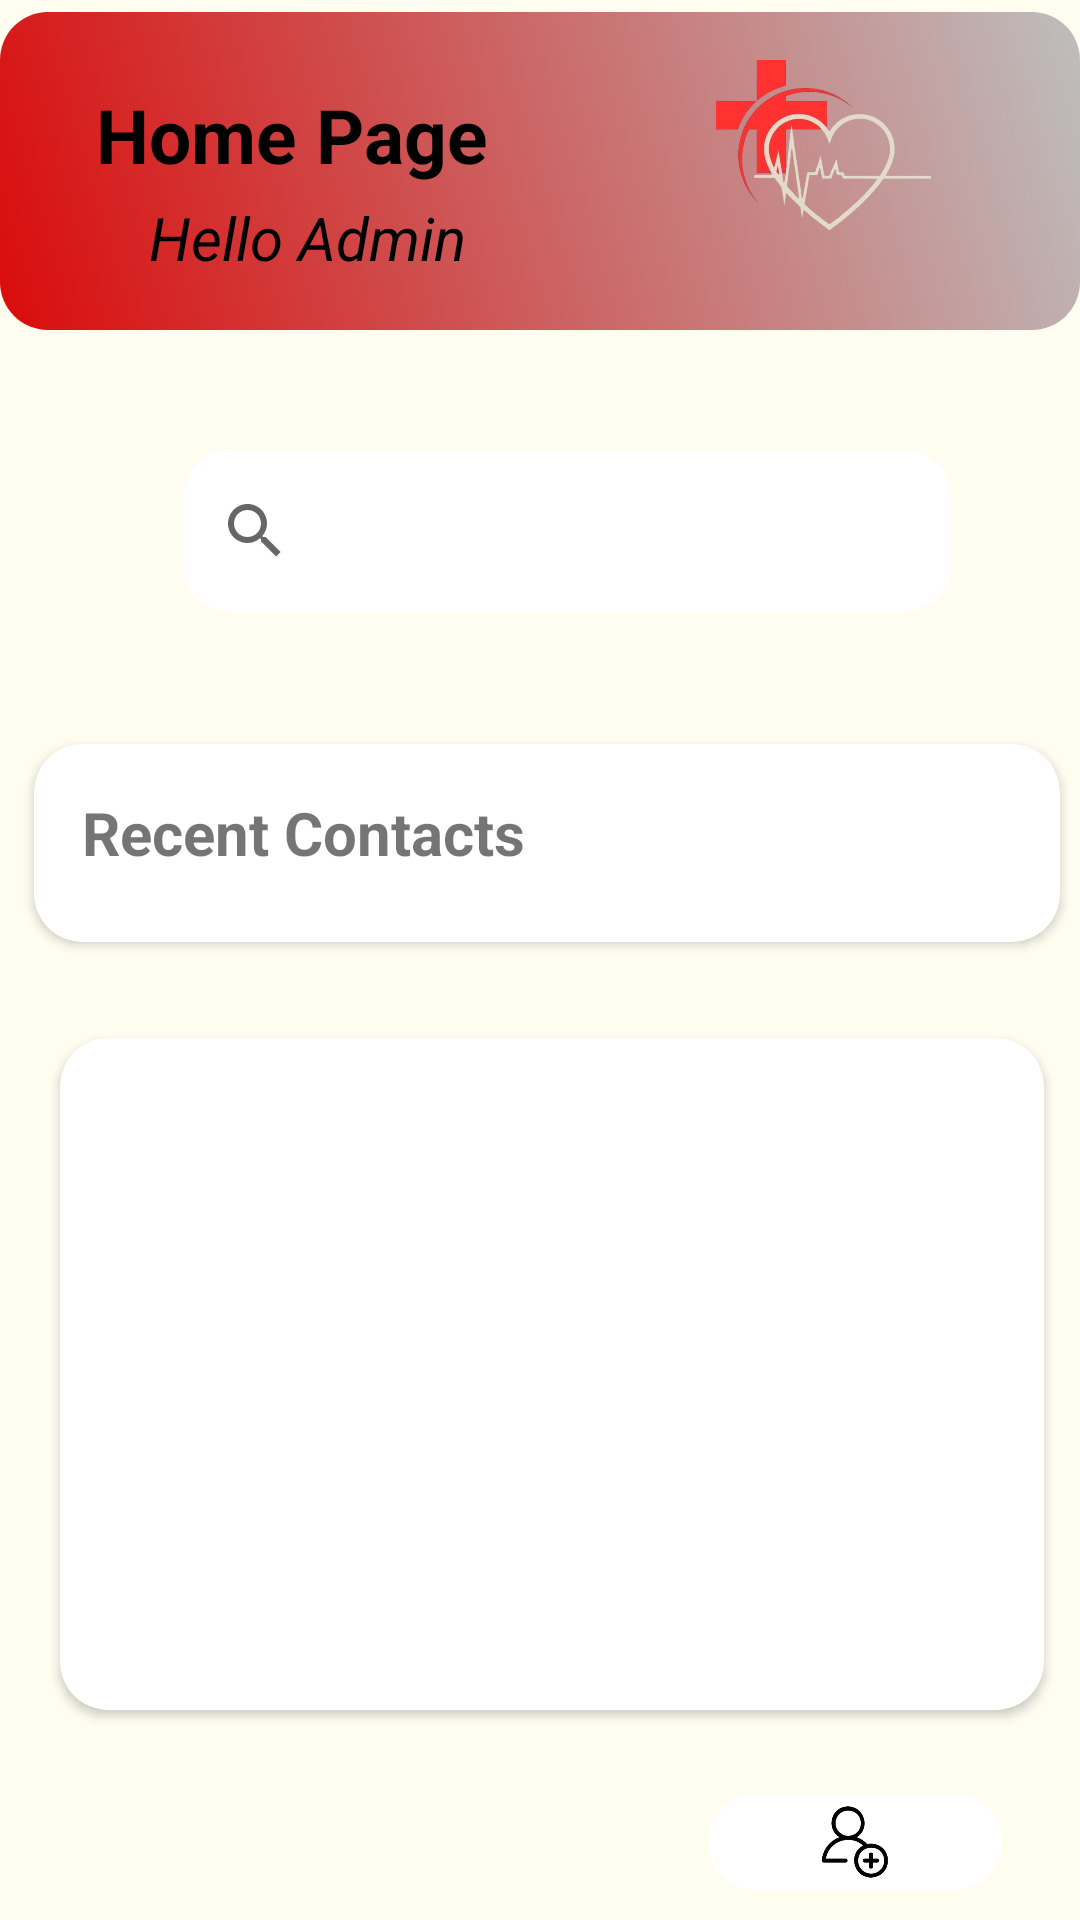

Layout XML and referenced resources for this Android screen:
<!-- AndroidManifest.xml: application theme Theme.AppCompat.DayNight.NoActionBar -->
<!-- res/layout/activity_contact.xml -->
<?xml version="1.0" encoding="utf-8"?>
<androidx.constraintlayout.widget.ConstraintLayout xmlns:android="http://schemas.android.com/apk/res/android"
    xmlns:app="http://schemas.android.com/apk/res-auto"
    xmlns:tools="http://schemas.android.com/tools"
    android:id="@+id/main"
    android:layout_width="match_parent"
    android:layout_height="match_parent"
    tools:context=".ContactActivity"
    android:background="@drawable/background_gradient">

    
    <androidx.constraintlayout.widget.ConstraintLayout
        android:id="@+id/header"
        android:layout_width="match_parent"
        android:layout_height="106dp"
        android:layout_marginTop="4dp"
        android:background="@drawable/rounded_gradient_header"
        android:padding="16dp"
        app:layout_constraintEnd_toEndOf="parent"
        app:layout_constraintStart_toStartOf="parent"
        app:layout_constraintTop_toTopOf="parent">

        <ImageView
            android:id="@+id/headerImage"
            android:layout_width="103dp"
            android:layout_height="76dp"
            android:layout_marginEnd="16dp"
            android:src="@drawable/nb"
            app:layout_constraintBottom_toBottomOf="parent"
            app:layout_constraintEnd_toEndOf="parent"
            app:layout_constraintTop_toTopOf="parent" />

        <TextView
            android:id="@+id/textView4"
            android:layout_width="177dp"
            android:layout_height="33dp"
            android:layout_marginTop="8dp"
            android:text="Home Page"
            android:textColor="@color/black"
            android:textSize="25sp"
            android:textStyle="bold"
            app:layout_constraintEnd_toStartOf="@+id/headerImage"
            app:layout_constraintStart_toStartOf="parent"
            app:layout_constraintTop_toTopOf="parent" />

        <TextView
            android:id="@+id/textView5"
            android:layout_width="142dp"
            android:layout_height="24dp"
            android:text="Hello Admin"
            android:textColor="@color/black"
            android:textSize="20sp"
            android:textStyle="italic"
            app:layout_constraintBottom_toBottomOf="parent"
            app:layout_constraintEnd_toStartOf="@+id/headerImage"
            app:layout_constraintStart_toStartOf="parent"
            app:layout_constraintTop_toBottomOf="@+id/textView4" />
    </androidx.constraintlayout.widget.ConstraintLayout>


    <androidx.appcompat.widget.SearchView
        android:id="@+id/contactSearchBar"
        android:layout_width="256dp"
        android:layout_height="54dp"
        android:layout_marginTop="40dp"
        android:queryHint="Search contact"
        android:background="@drawable/rounded_button"
        app:layout_constraintEnd_toEndOf="parent"
        app:layout_constraintHorizontal_bias="0.586"
        app:layout_constraintStart_toStartOf="parent"
        app:layout_constraintTop_toBottomOf="@+id/header" />


    <androidx.cardview.widget.CardView
        android:id="@+id/recentContactsCard"
        android:layout_width="342dp"
        android:layout_height="66dp"
        android:layout_marginTop="44dp"
        android:elevation="8dp"
        app:cardCornerRadius="16dp"
        app:layout_constraintEnd_toEndOf="parent"
        app:layout_constraintHorizontal_bias="0.623"
        app:layout_constraintStart_toStartOf="parent"
        app:layout_constraintTop_toBottomOf="@+id/contactSearchBar">

        
        <TextView
            android:id="@+id/recentContactsText"
            android:layout_width="wrap_content"
            android:layout_height="wrap_content"
            android:layout_margin="16dp"
            android:text="Recent Contacts"
            android:textSize="20sp"
            android:textStyle="bold" />
    </androidx.cardview.widget.CardView>

    <androidx.cardview.widget.CardView
        android:id="@+id/allContactsCard"
        android:layout_width="328dp"
        android:layout_height="224dp"
        android:layout_marginTop="32dp"
        android:elevation="8dp"
        app:cardCornerRadius="16dp"
        app:layout_constraintEnd_toEndOf="parent"
        app:layout_constraintHorizontal_bias="0.623"
        app:layout_constraintStart_toStartOf="parent"
        app:layout_constraintTop_toBottomOf="@+id/recentContactsCard">

        <androidx.recyclerview.widget.RecyclerView
            android:id="@+id/contactsRecyclerView"
            android:layout_width="match_parent"
            android:layout_height="wrap_content"
            android:layout_margin="16dp"
            android:scrollbars="vertical" />
    </androidx.cardview.widget.CardView>

    <ImageButton
        android:id="@+id/imageButton"
        android:layout_width="98dp"
        android:layout_height="32dp"
        android:layout_marginTop="28dp"
        android:background="@drawable/rounded_button"
        android:scaleType="fitCenter"
        app:layout_constraintEnd_toEndOf="parent"
        app:layout_constraintHorizontal_bias="0.901"
        app:layout_constraintStart_toStartOf="parent"
        app:layout_constraintTop_toBottomOf="@+id/allContactsCard"
        app:srcCompat="@drawable/add" />



</androidx.constraintlayout.widget.ConstraintLayout>
<!-- resources referenced by this layout -->
<resources>
  <color name="black">#FF000000</color>
  <!-- drawable add: png bitmap (drawable, 11992 bytes) -->
  <!-- drawable background_gradient (drawable) -->
  <?xml version="1.0" encoding="utf-8"?>
  <shape xmlns:android="http://schemas.android.com/apk/res/android">
      <gradient
          android:orientation="vertical"
          android:startColor="#FFFDF0"
          android:endColor="#FFFDF0"
          android:angle="50" />
  </shape>
  <!-- drawable nb: png bitmap (drawable, 100642 bytes) -->
  <!-- drawable rounded_button (drawable) -->
  <?xml version="1.0" encoding="utf-8"?>
  <shape xmlns:android="http://schemas.android.com/apk/res/android">
      <solid android:color="@color/white" /> 
      <corners android:radius="16dp" /> 
  </shape>
  <!-- drawable rounded_gradient_header (drawable) -->
  <?xml version="1.0" encoding="utf-8"?>
  <shape xmlns:android="http://schemas.android.com/apk/res/android">
      <gradient
          android:startColor="#da0b0b"
          android:endColor="#bebebe"
          android:angle="45" />
          <corners android:radius="16dp"/>
  </shape>
  <color name="white">#FFFFFFFF</color>
</resources>
